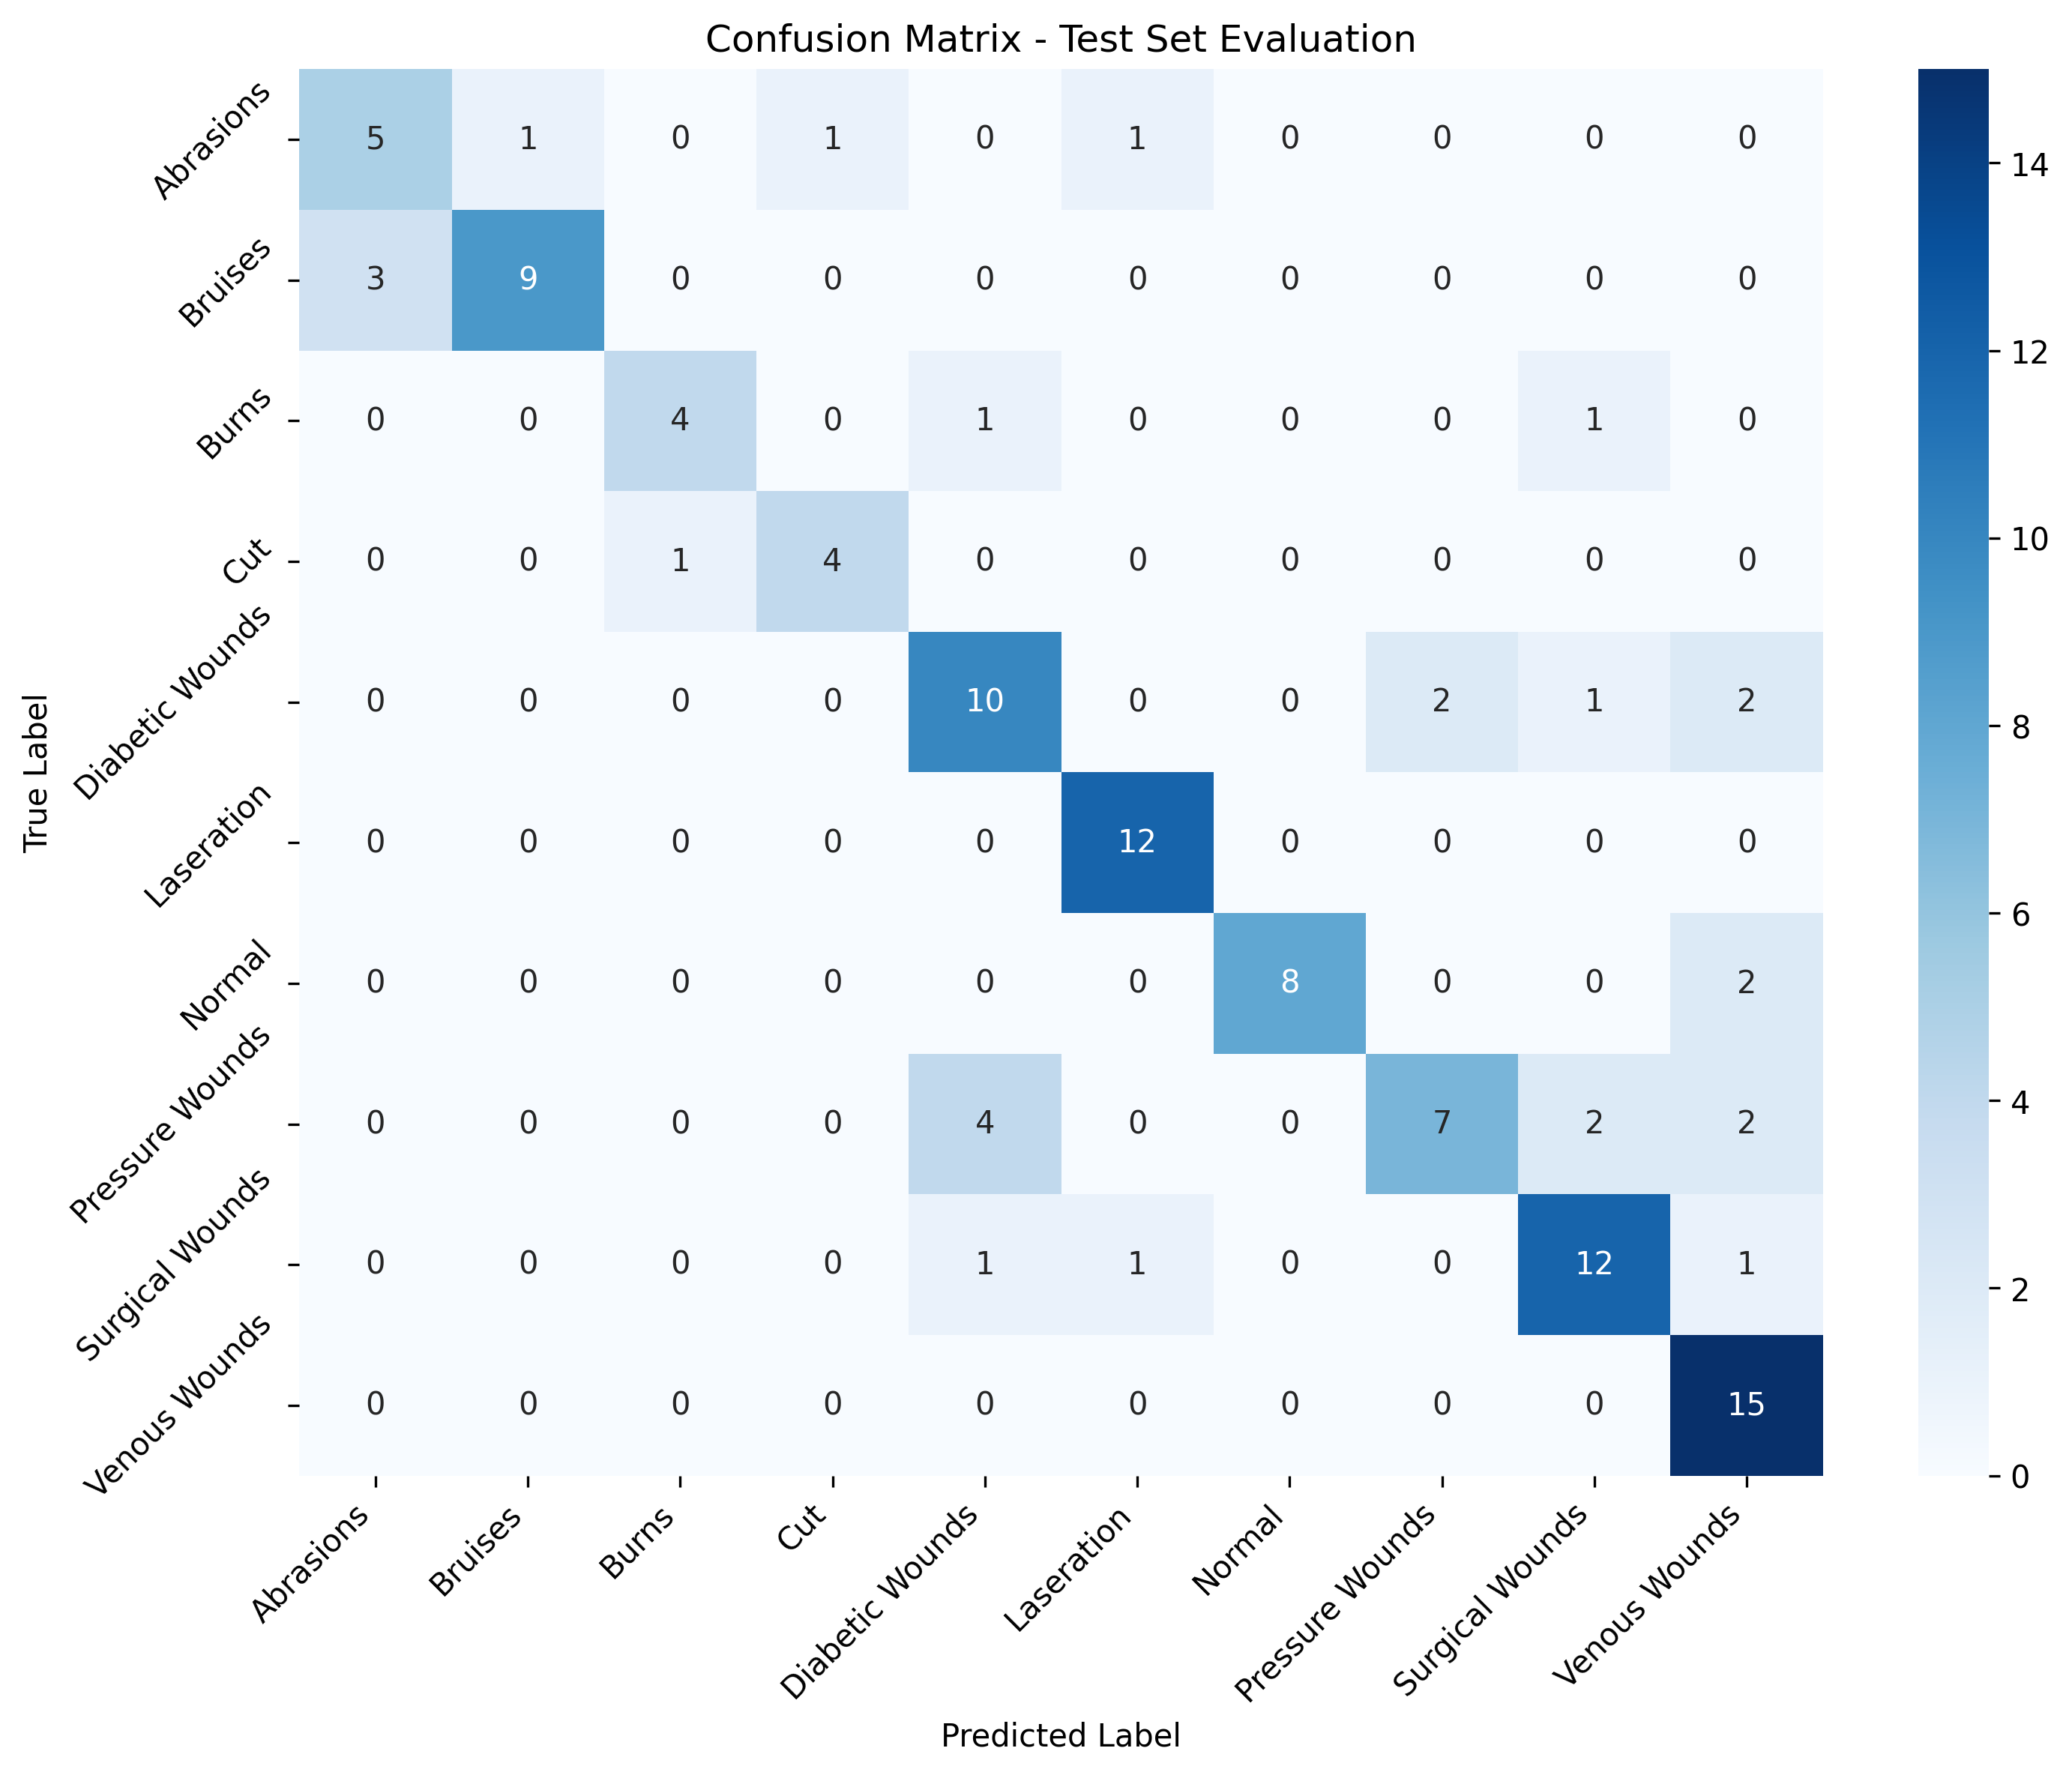

Source data for this figure (header and first rows):
, Abrasions, Bruises, Burns, Cut, Diabetic Wounds, Laseration, Normal, Pressure Wounds, Surgical Wounds, Venous Wounds
Abrasions, 5, 1, 0, 1, 0, 1, 0, 0, 0, 0
Bruises, 3, 9, 0, 0, 0, 0, 0, 0, 0, 0
Burns, 0, 0, 4, 0, 1, 0, 0, 0, 1, 0
Cut, 0, 0, 1, 4, 0, 0, 0, 0, 0, 0
Diabetic Wounds, 0, 0, 0, 0, 10, 0, 0, 2, 1, 2
Laseration, 0, 0, 0, 0, 0, 12, 0, 0, 0, 0
Normal, 0, 0, 0, 0, 0, 0, 8, 0, 0, 2
Pressure Wounds, 0, 0, 0, 0, 4, 0, 0, 7, 2, 2
Surgical Wounds, 0, 0, 0, 0, 1, 1, 0, 0, 12, 1
Venous Wounds, 0, 0, 0, 0, 0, 0, 0, 0, 0, 15
